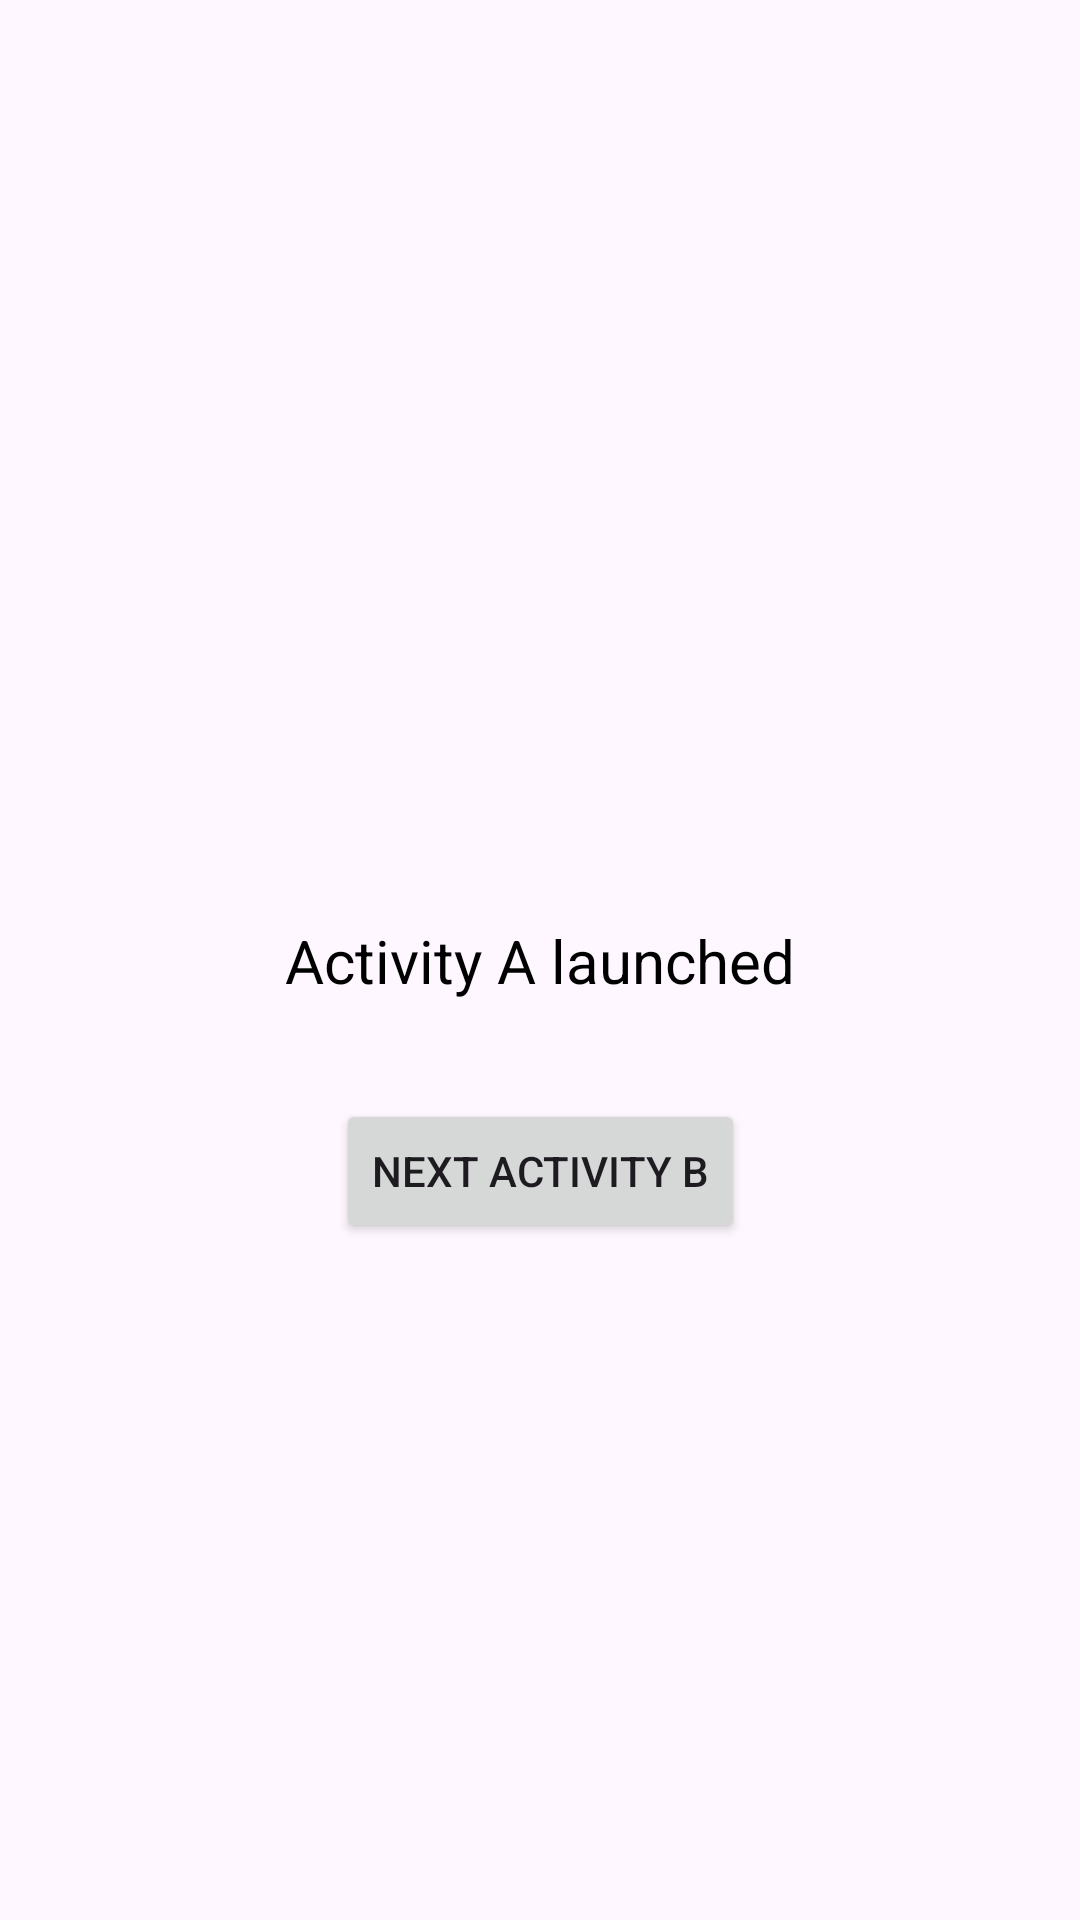

Produce the Android XML layout that renders to this screen, including the resource entries it uses.
<!-- AndroidManifest.xml: application theme Theme.LaunchModeStandardKotlin -->
<!-- res/layout/activity_a.xml -->
<?xml version="1.0" encoding="utf-8"?>
<androidx.constraintlayout.widget.ConstraintLayout xmlns:android="http://schemas.android.com/apk/res/android"
    xmlns:app="http://schemas.android.com/apk/res-auto"
    xmlns:tools="http://schemas.android.com/tools"
    android:id="@+id/main"
    android:layout_width="match_parent"
    android:layout_height="match_parent"
    tools:context=".ActivityA">


    <Button
        android:id="@+id/buttonA"
        android:layout_width="wrap_content"
        android:layout_height="wrap_content"
        android:text="Next Activity B"
        app:layout_constraintBottom_toBottomOf="parent"
        app:layout_constraintEnd_toEndOf="parent"
        app:layout_constraintStart_toStartOf="parent"
        app:layout_constraintTop_toTopOf="parent"
        app:layout_constraintVertical_bias="0.619"></Button>

    <TextView
        android:id="@+id/activityA"
        android:layout_width="wrap_content"
        android:layout_height="wrap_content"
        android:text="Activity A launched"
        android:textColor="@color/black"
        android:textSize="20dp"
        app:layout_constraintBottom_toBottomOf="parent"
        app:layout_constraintEnd_toEndOf="parent"
        app:layout_constraintStart_toStartOf="parent"
        app:layout_constraintTop_toTopOf="parent"></TextView>
</androidx.constraintlayout.widget.ConstraintLayout>
<!-- resources referenced by this layout -->
<resources>
  <style name="Theme.LaunchModeStandardKotlin" parent="Base.Theme.LaunchModeStandardKotlin" />
  <style name="Base.Theme.LaunchModeStandardKotlin" parent="Theme.Material3.DayNight.NoActionBar">
          
          
      </style>
  <!-- not gathered from this repository: default colours our renderer supplied (Android Studio template values) -->
  <color name="black">#FF000000</color>
</resources>
